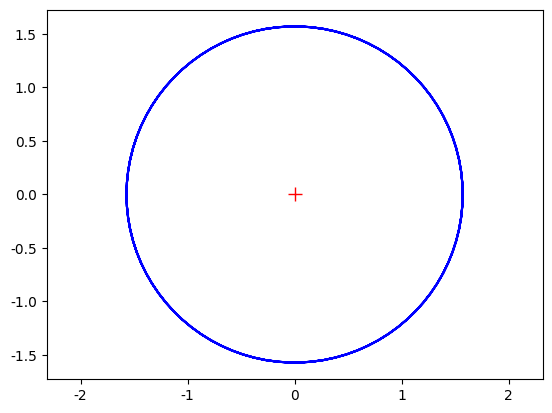

This chart was generated by the following Python code:
import numpy as np
import matplotlib.pyplot as plt

from pylab import mpl

mpl.rcParams['font.sans-serif'] = ['FangSong']
mpl.rcParams['axes.unicode_minus'] = False


def plotSpiral(core, fixed, phase=0, circle=4):
    """绘制等角螺线
    core		- 等角螺线的中心坐标，tuple类型
    fixed       - 等角螺线的固定角度，单位：度（°）。fixed大于零则为顺时针螺线，小于零则为逆时针螺线
    phase       - 初始相位，单位：圈（360°）。对顺时针螺线，该数值越大，螺线越大，对逆时针螺线则相反
    circle      - 螺线可见部分的圈数，单位：圈（360°）
    """

    plt.axis("equal")
    plt.plot([core[0]], [core[1]], c='red', marker='+', markersize=10)

    fixed_rad = np.radians(90 + fixed)
    theta = np.linspace(0, circle * 2 * np.pi, 361) + phase * 2 * np.pi
    r = fixed_rad * np.exp(theta / np.tan(fixed_rad))
    x = r * np.cos(theta) + core[0]
    y = r * np.sin(theta) - core[1]
    plt.plot(x, y, c='blue')

    plt.show()

if __name__ == '__main__':
    plotSpiral((0, 0), 0)